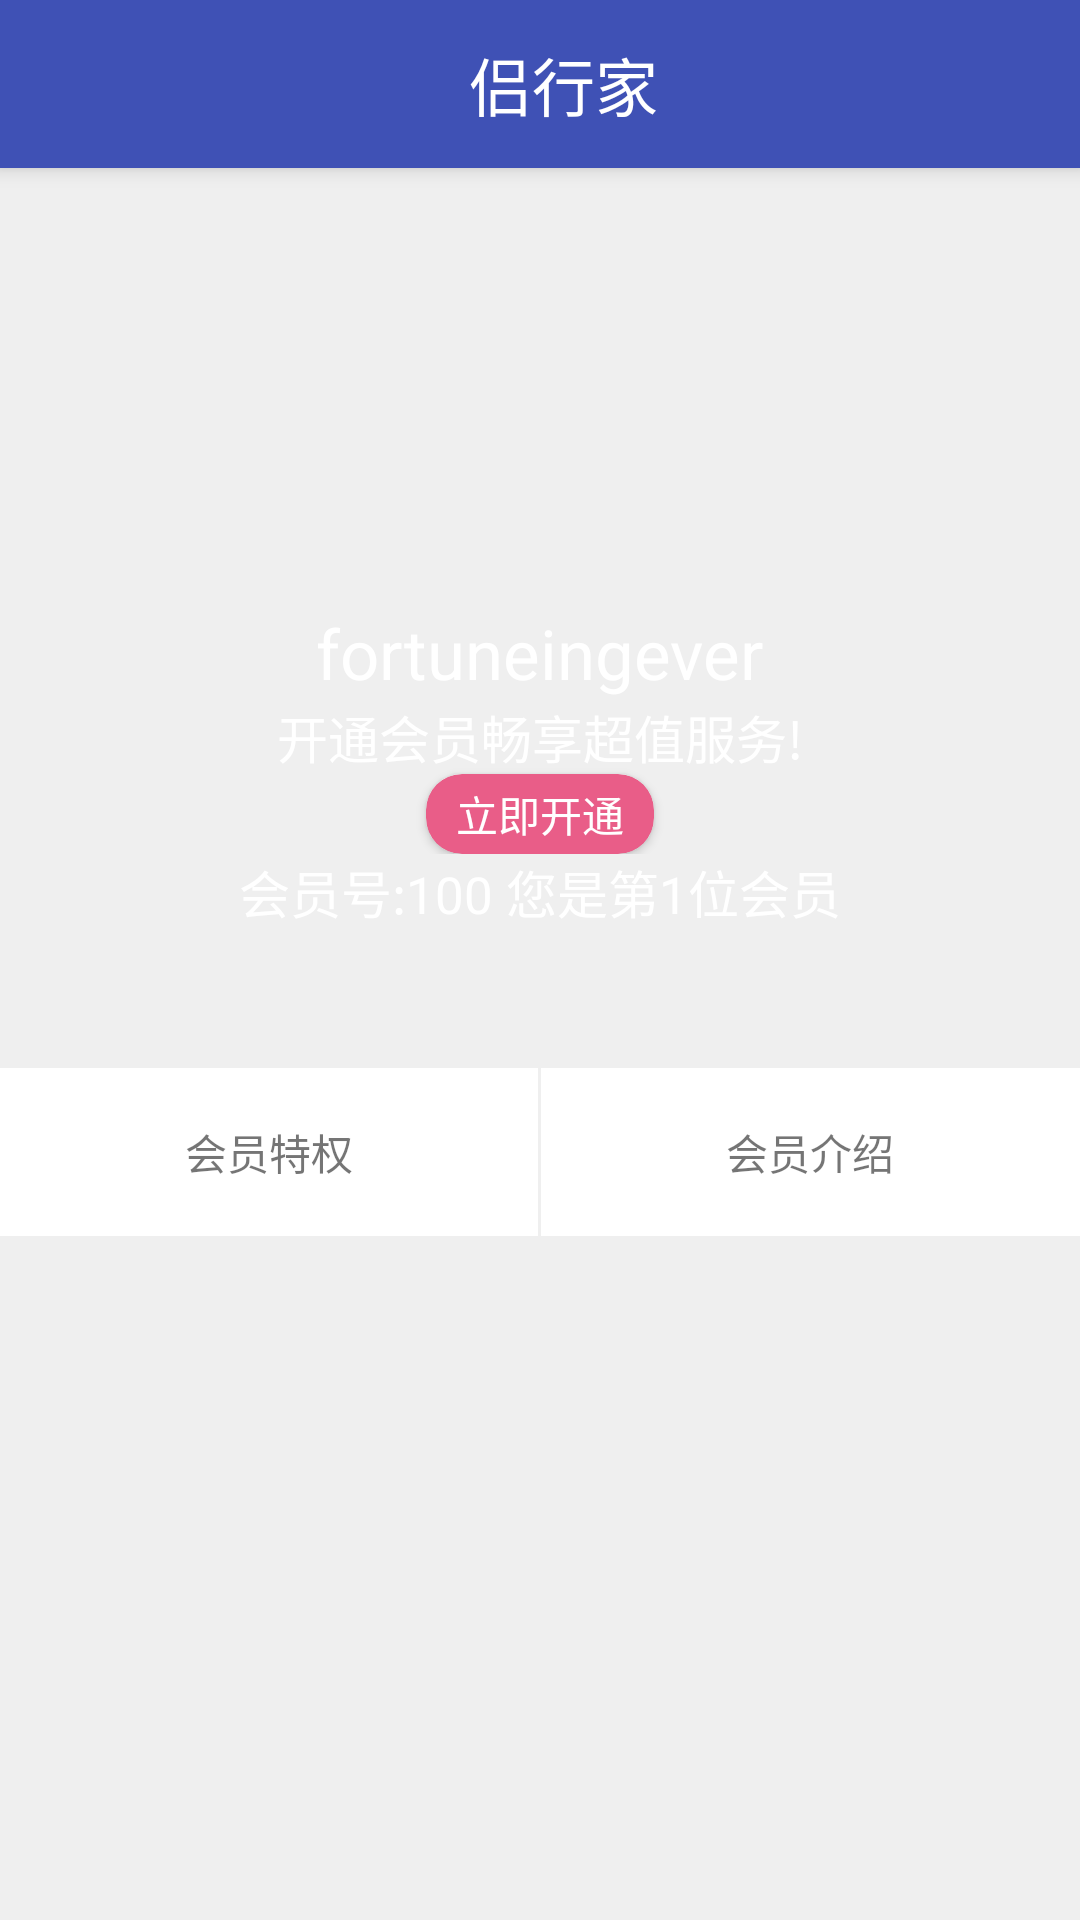

Here is an Android app screen rendered from its layout file. Give the layout XML and the strings, colors and styles it references.
<!-- AndroidManifest.xml: application theme AppTheme -->
<!-- res/layout/huiyuan.xml -->
<?xml version="1.0" encoding="utf-8"?>
<android.support.design.widget.CoordinatorLayout xmlns:android="http://schemas.android.com/apk/res/android"
    xmlns:app="http://schemas.android.com/apk/res-auto"
    android:layout_width="match_parent"
    android:layout_height="match_parent"
    android:fitsSystemWindows="true"
    android:background="@color/grey">

    <include layout="@layout/common_appbar"></include>

    <android.support.v4.widget.NestedScrollView
        android:layout_width="match_parent"
        android:layout_height="match_parent"
        app:layout_behavior="@string/appbar_scrolling_view_behavior">

        <LinearLayout
            android:layout_width="match_parent"
            android:layout_height="match_parent"
            android:orientation="vertical">

            <FrameLayout
                android:layout_width="match_parent"
                android:layout_height="300dp">

                <ImageView
                    android:layout_width="match_parent"
                    android:layout_height="match_parent"
                    android:background="@mipmap/ic_launcher"/>

                
                <LinearLayout
                    android:layout_width="wrap_content"
                    android:layout_height="wrap_content"
                    android:orientation="vertical"
                    android:layout_gravity="center"
                    android:gravity="center">

                    
                    <ImageView
                        android:layout_width="100dp"
                        android:layout_height="100dp"
                        android:background="@mipmap/ic_launcher"/>

                    
                    <TextView
                        android:layout_width="wrap_content"
                        android:layout_height="wrap_content"
                        android:textSize="@dimen/small_big_text"
                        android:textColor="@android:color/white"
                        android:text="fortuneingever"/>

                    <LinearLayout
                        android:id="@+id/imnothuiyuan"
                        android:layout_width="wrap_content"
                        android:layout_height="wrap_content"
                        android:orientation="vertical"
                        android:gravity="center">

                        <TextView
                            android:layout_width="wrap_content"
                            android:layout_height="wrap_content"
                            android:textSize="@dimen/small_text_size"
                            android:textColor="@android:color/white"
                            android:text="开通会员畅享超值服务!"
                            android:drawableLeft="@mipmap/ic_launcher"
                            android:gravity="center"/>

                        <android.support.v7.widget.CardView
                            android:layout_width="wrap_content"
                            android:layout_height="wrap_content"
                            app:cardBackgroundColor="@color/tao_hong"
                            app:cardCornerRadius="12dp">

                            <TextView
                                android:layout_width="wrap_content"
                                android:layout_height="wrap_content"
                                android:text="立即开通"
                                android:textColor="@android:color/white"
                                android:paddingLeft="@dimen/small_margin"
                                android:paddingRight="@dimen/small_margin"
                                android:paddingTop="3dp"
                                android:paddingBottom="3dp"/>
                        </android.support.v7.widget.CardView>
                    </LinearLayout>

                    <TextView
                        android:layout_width="wrap_content"
                        android:layout_height="wrap_content"
                        android:textSize="@dimen/small_text_size"
                        android:textColor="@android:color/white"
                        android:text="会员号:100 您是第1位会员" />
                </LinearLayout>
            </FrameLayout>

            <LinearLayout
                android:layout_width="match_parent"
                android:layout_height="@dimen/big_menu_height"
                android:orientation="horizontal">

                <LinearLayout
                    android:layout_width="0dp"
                    android:layout_weight="1"
                    android:layout_height="match_parent"
                    android:gravity="center"
                    android:background="@android:color/white">

                    <TextView
                        android:layout_width="wrap_content"
                        android:layout_height="wrap_content"
                        android:gravity="center_vertical"
                        android:text="会员特权"
                        android:drawableLeft="@mipmap/ic_launcher"/>
                </LinearLayout>

                <TextView
                    android:layout_width="1dp"
                    android:layout_height="match_parent"
                    android:background="@color/grey"/>

                <LinearLayout
                    android:layout_width="0dp"
                    android:layout_weight="1"
                    android:layout_height="match_parent"
                    android:gravity="center"
                    android:orientation="horizontal"
                    android:background="@android:color/white">

                    <TextView
                        android:layout_width="wrap_content"
                        android:layout_height="wrap_content"
                        android:gravity="center_vertical"
                        android:text="会员介绍"
                        android:drawableLeft="@mipmap/ic_launcher"/>
                </LinearLayout>
            </LinearLayout>

            <ImageView
                android:id="@+id/imvip"
                android:layout_width="match_parent"
                android:layout_height="wrap_content"
                android:background="@android:color/white"
                android:layout_margin="@dimen/smaller_margin"/>

        </LinearLayout>
    </android.support.v4.widget.NestedScrollView>

</android.support.design.widget.CoordinatorLayout>
<!-- res/layout/common_appbar.xml (included above) -->
<?xml version="1.0" encoding="utf-8"?>
<android.support.design.widget.AppBarLayout xmlns:android="http://schemas.android.com/apk/res/android"
    xmlns:app="http://schemas.android.com/apk/res-auto"
    android:layout_width="match_parent"
    android:layout_height="wrap_content"
    android:theme="@style/AppTheme.AppBarOverlay">

    
    <android.support.v7.widget.Toolbar
        android:id="@+id/toobar_toolbar"
        android:layout_width="match_parent"
        android:layout_height="?attr/actionBarSize"
        app:popupTheme="@style/AppTheme.PopupOverlay"
        app:layout_scrollFlags="scroll|enterAlways">

        
        <RelativeLayout
            android:layout_width="match_parent"
            android:layout_height="wrap_content">

            <LinearLayout
                android:id="@+id/toobar_left"
                android:layout_width="wrap_content"
                android:layout_height="wrap_content"
                android:orientation="horizontal"
                android:layout_centerVertical="true"
                android:visibility="gone">

                
                <ImageView
                    android:id="@+id/toobar_cancel"
                    android:layout_width="wrap_content"
                    android:layout_height="wrap_content"
                    android:layout_alignParentLeft="true"
                    android:layout_centerVertical="true"
                    android:visibility="gone"/>

                <TextView
                    android:id="@+id/toobar_left_text"
                    android:layout_width="wrap_content"
                    android:layout_height="match_parent"
                    android:layout_centerVertical="true"
                    android:textColor="@android:color/white"
                    android:textSize="@dimen/small_text_size"
                    android:gravity="center"
                    android:paddingLeft="4dp"
                    android:visibility="gone"/>
            </LinearLayout>

            
            <TextView
                android:id="@+id/toolbar_title"
                android:layout_width="wrap_content"
                android:layout_height="wrap_content"
                android:layout_centerInParent="true"
                android:layout_centerVertical="true"
                android:text="侣行家"
                android:textSize="@dimen/normal_text_size"
                android:textColor="@android:color/white"/>

            
            <ImageView
                android:id="@+id/toolbar_search"
                android:layout_width="@dimen/toobar_icon_size"
                android:layout_height="@dimen/toobar_icon_size"
                android:background="@mipmap/ic_launcher"
                android:layout_marginRight="@dimen/common_margin"
                android:layout_alignParentRight="true"
                android:layout_centerVertical="true"/>

            <TextView
                android:id="@+id/right_text"
                android:layout_width="wrap_content"
                android:layout_height="wrap_content"
                android:textSize="@dimen/small_normal_text"
                android:layout_alignParentRight="true"
                android:layout_centerVertical="true"
                android:layout_marginRight="@dimen/common_margin"
                android:textColor="@android:color/white"
                android:visibility="gone"/>

        </RelativeLayout>
    </android.support.v7.widget.Toolbar>

    <android.support.design.widget.TabLayout
        android:id="@+id/tablayout_tab"
        android:layout_width="match_parent"
        android:layout_height="wrap_content"
        app:tabIndicatorHeight="3dp"
        app:tabTextAppearance="@android:style/TextAppearance.Holo.Medium"
        android:visibility="gone">
    </android.support.design.widget.TabLayout>

</android.support.design.widget.AppBarLayout>
<!-- resources referenced by this layout -->
<resources>
  <color name="grey">#efefef</color>
  <color name="tao_hong">#e95d88</color>
  <dimen name="big_menu_height">56dp</dimen>
  <dimen name="common_margin">16dp</dimen>
  <dimen name="normal_text_size">21sp</dimen>
  <dimen name="small_big_text">23sp</dimen>
  <dimen name="small_margin">10dp</dimen>
  <dimen name="small_normal_text">19sp</dimen>
  <dimen name="small_text_size">17sp</dimen>
  <dimen name="smaller_margin">6dp</dimen>
  <dimen name="toobar_icon_size">40dp</dimen>
  <style name="AppTheme.AppBarOverlay" parent="ThemeOverlay.AppCompat.Dark.ActionBar" />
  <style name="AppTheme.PopupOverlay" parent="ThemeOverlay.AppCompat.Light" />
  <style name="AppTheme" parent="Theme.AppCompat.Light.NoActionBar">
          
          <item name="colorPrimary">@color/colorPrimary</item>
          <item name="colorPrimaryDark">@color/colorPrimaryDark</item>
          <item name="colorAccent">@color/colorAccent</item>
      </style>
  <color name="colorPrimary">#3F51B5</color>
  <color name="colorPrimaryDark">#303F9F</color>
  <color name="colorAccent">#FF4081</color>
</resources>
